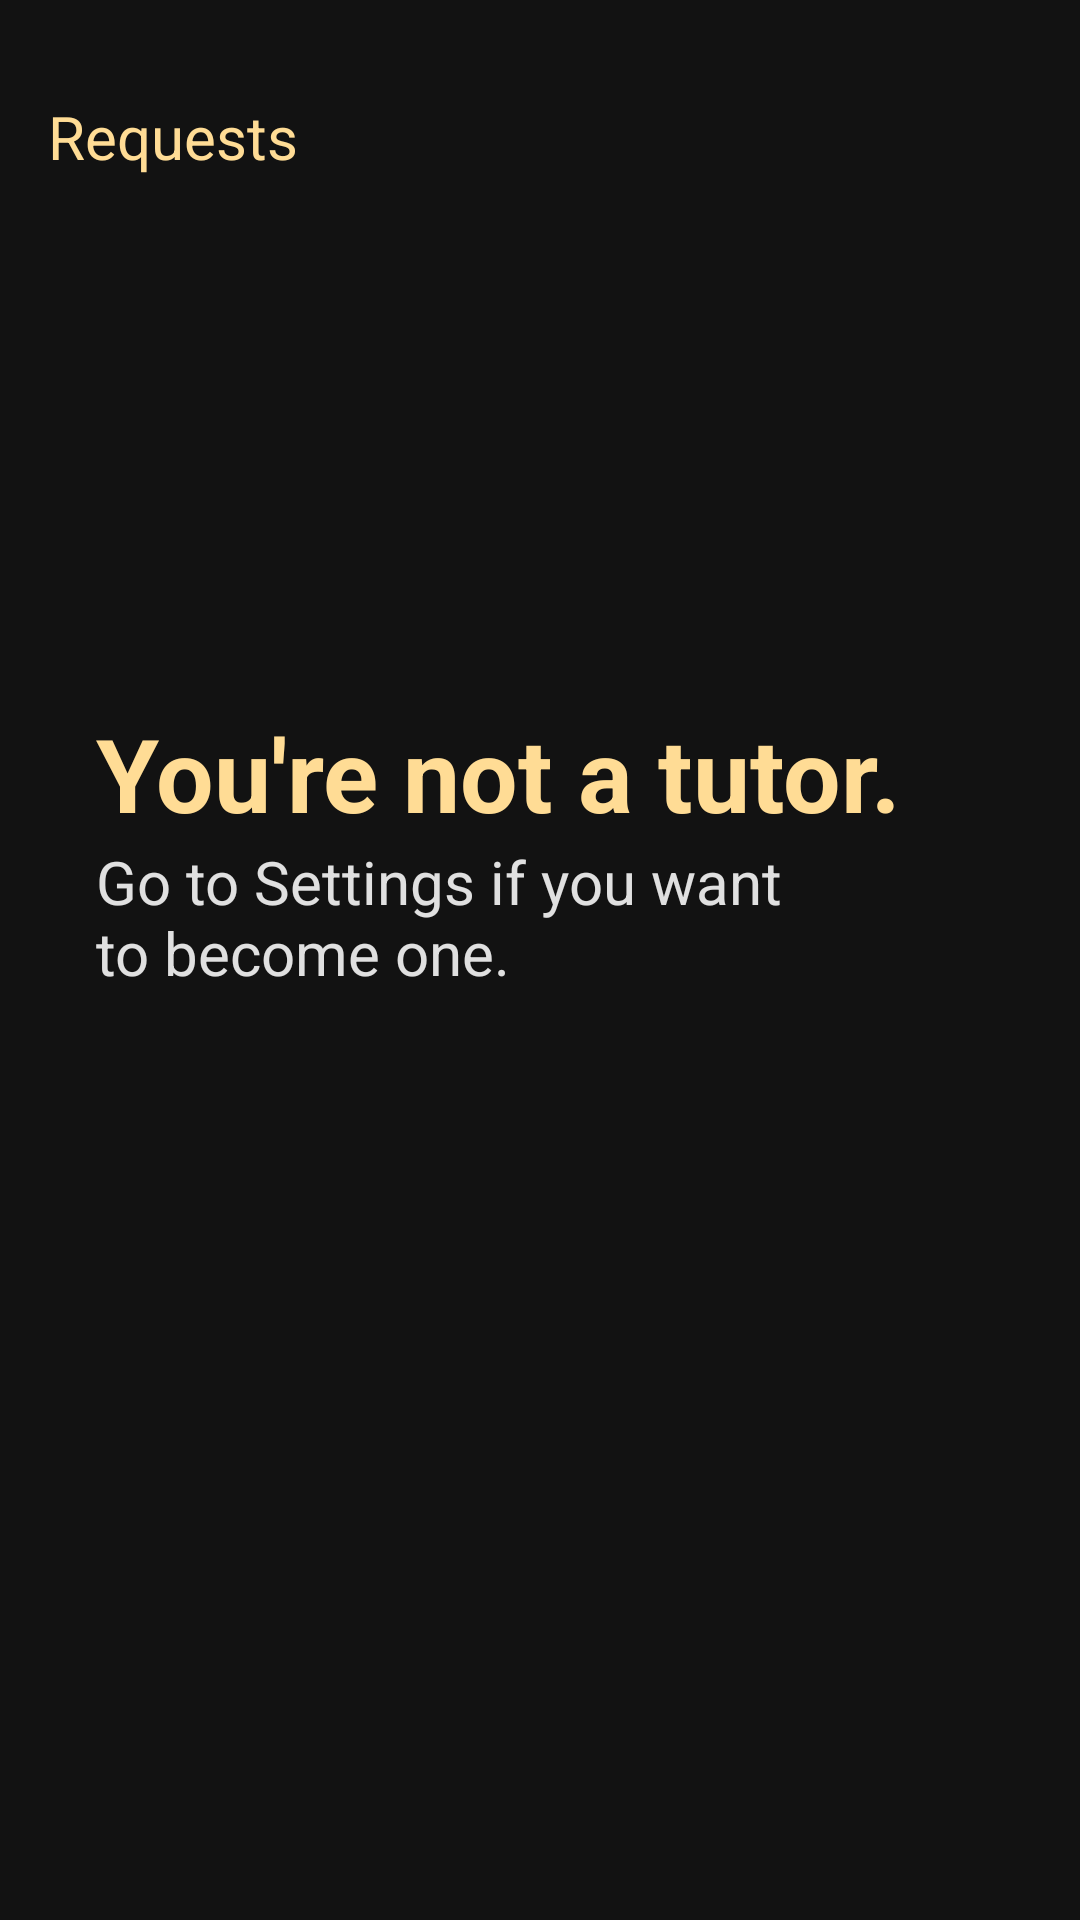

Produce the Android XML layout that renders to this screen, including the resource entries it uses.
<!-- AndroidManifest.xml: application theme Theme.Athro -->
<!-- res/layout/fragment_tutees.xml -->
<?xml version="1.0" encoding="utf-8"?>
<ScrollView xmlns:android="http://schemas.android.com/apk/res/android"
    xmlns:tools="http://schemas.android.com/tools"
    android:layout_width="match_parent"
    android:layout_height="match_parent"
    android:background="@color/black"
    tools:context=".ui.main.tutees.TuteesFragment">

    <LinearLayout
        android:layout_width="match_parent"
        android:layout_height="wrap_content"
        android:orientation="vertical">

        <LinearLayout
            android:id="@+id/is_tutor_layout"
            android:layout_width="match_parent"
            android:layout_height="wrap_content"
            android:layout_marginStart="@dimen/activity_margin"
            android:layout_marginEnd="@dimen/activity_margin"
            android:orientation="vertical">

            <TextView
                android:layout_width="match_parent"
                android:layout_height="wrap_content"
                android:layout_marginTop="32dp"
                android:text="@string/requests"
                android:textColor="@color/light_orange"
                android:textSize="20sp" />

            <TextView
                android:id="@+id/no_requests"
                android:layout_width="match_parent"
                android:layout_height="wrap_content"
                android:layout_marginTop="@dimen/activity_margin"
                android:text="@string/no_pending_requests"
                android:textColor="@color/white"
                android:visibility="gone" />

            <androidx.recyclerview.widget.RecyclerView
                android:id="@+id/request_recycler_view"
                android:layout_width="match_parent"
                android:layout_height="match_parent"
                android:layout_marginTop="@dimen/activity_margin" />

            <Space
                android:layout_width="match_parent"
                android:layout_height="32dp" />

        </LinearLayout>

        <LinearLayout
            android:id="@+id/not_tutor_layout"
            android:layout_width="match_parent"
            android:layout_height="wrap_content"
            android:orientation="vertical"
            android:paddingStart="32dp"
            android:paddingEnd="@dimen/activity_margin">

            <TextView
                android:layout_width="match_parent"
                android:layout_height="wrap_content"
                android:layout_marginTop="128dp"
                android:text="@string/you_re_not_a_tutor"
                android:textColor="@color/light_orange"
                android:textSize="34sp"
                android:textStyle="bold" />

            <TextView
                android:layout_width="match_parent"
                android:layout_height="wrap_content"
                android:layout_marginEnd="64dp"
                android:text="@string/go_to_settings_if_you_want_to_become_one"
                android:textColor="@color/white"
                android:textSize="20sp" />

        </LinearLayout>

    </LinearLayout>

</ScrollView>
<!-- resources referenced by this layout -->
<resources>
  <color name="black">#121212</color>
  <color name="light_orange">#FFDC95</color>
  <color name="white">#DEFFFFFF</color>
  <dimen name="activity_margin">16dp</dimen>
  <string name="go_to_settings_if_you_want_to_become_one">Go to Settings if you want to become one.</string>
  <string name="no_pending_requests">No pending requests.</string>
  <string name="requests">Requests</string>
  <string name="you_re_not_a_tutor">You\'re not a tutor.</string>
  <style name="Theme.Athro" parent="Theme.MaterialComponents.DayNight.DarkActionBar">
          
          <item name="android:statusBarColor" tools:targetApi="l">@color/light_gray</item>
          
          <item name="colorAccent">@color/light_orange</item>
          <item name="android:actionOverflowButtonStyle">@style/MyActionButtonOverflow</item>
      </style>
  <color name="light_gray">#3B3B3B</color>
  <style name="MyActionButtonOverflow" parent="android:style/Widget.Holo.Light.ActionButton.Overflow">
          <item name="android:src">@drawable/ic_baseline_settings_24</item>
          <item name="android:background">?android:attr/actionBarItemBackground</item>
          <item name="android:onClick">openSettings</item>
      </style>
</resources>
